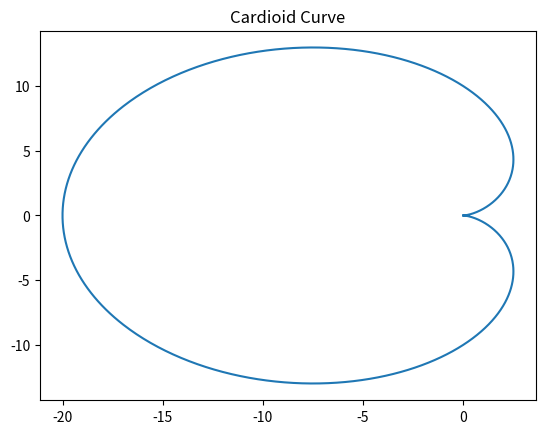

Reproduce this figure in Python.
# func_py_calculate_cardioid_curve.py
import matplotlib.pyplot as plt
import numpy as np

def func_py_calculate_cardioid_curve(a, points):
    t = np.linspace(0, 2 * np.pi, points)
    x = 2 * a * (1 - np.cos(t)) * np.cos(t)
    y = 2 * a * (1 - np.cos(t)) * np.sin(t)
    plt.plot(x, y)
    plt.title("Cardioid Curve")
    plt.show()

func_py_calculate_cardioid_curve(5, 1000)
